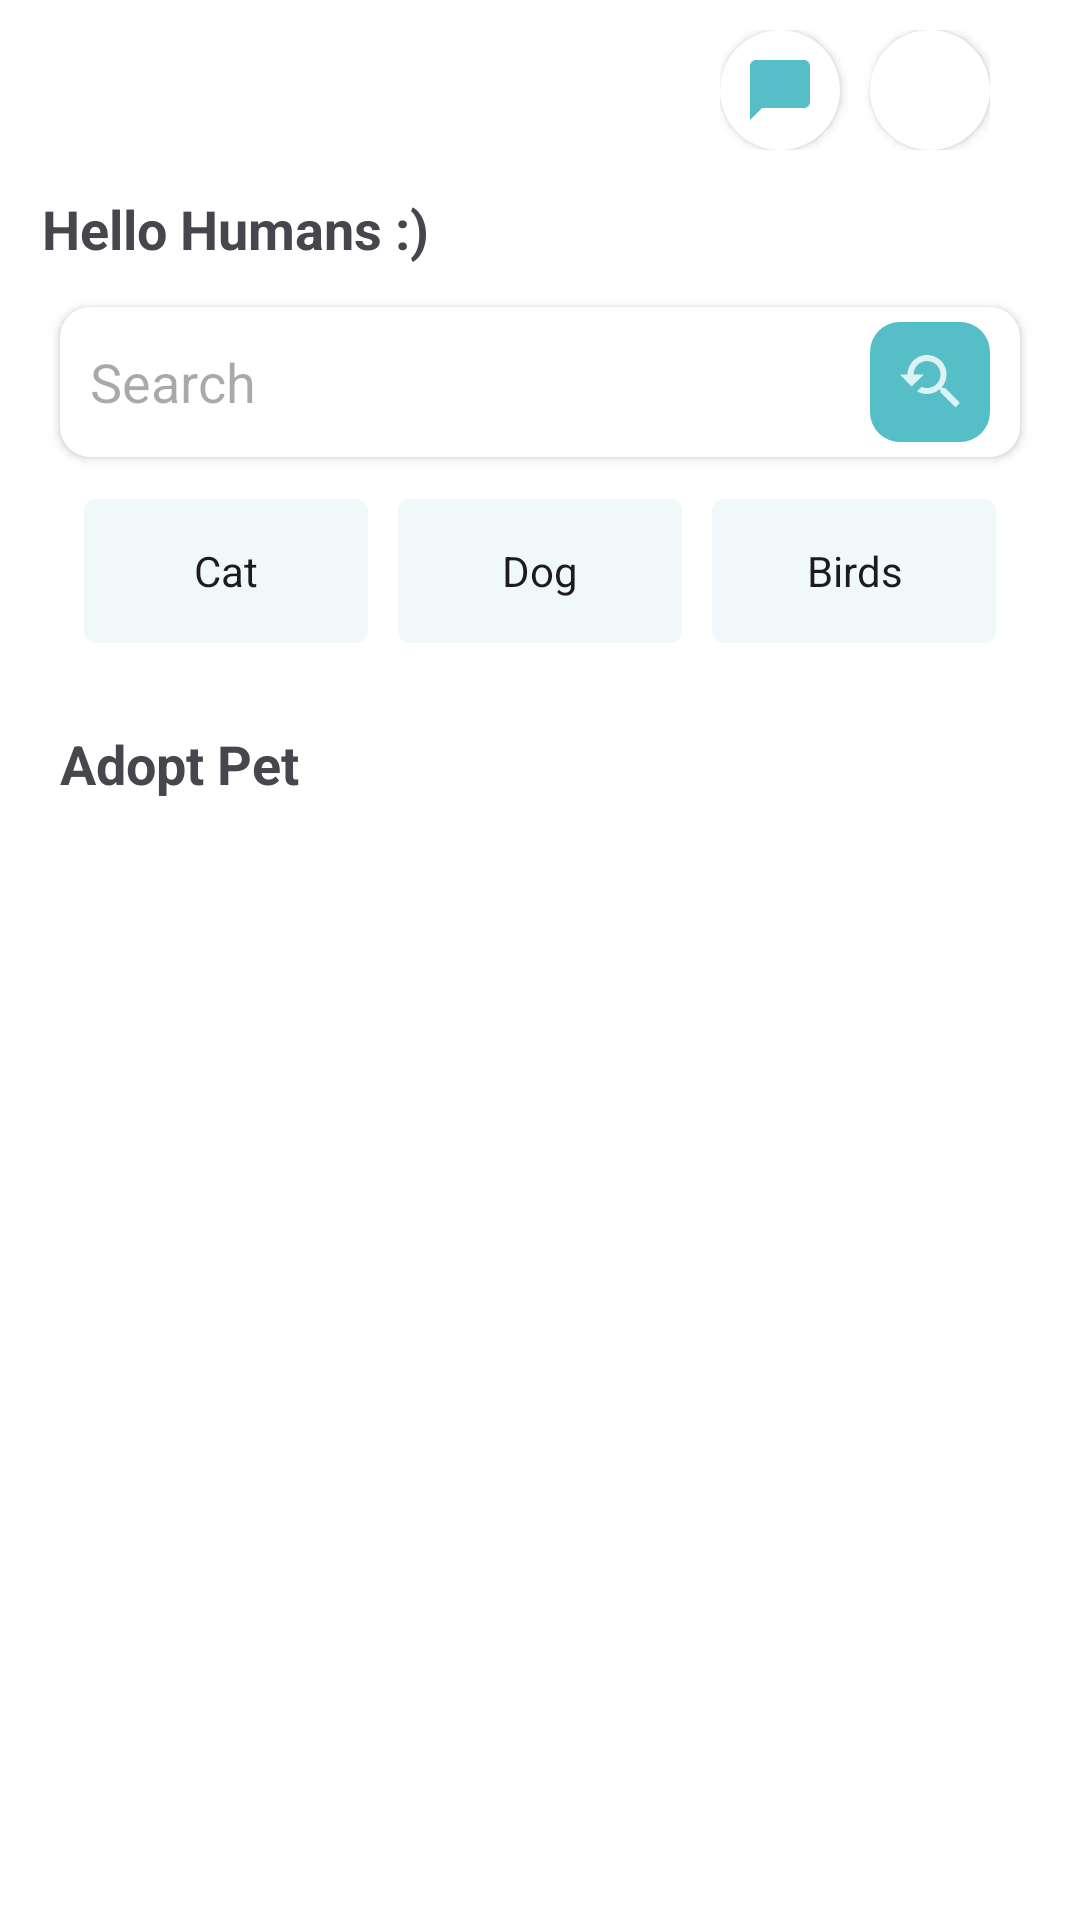

Write the Android layout XML for this screen, with the resource values it uses.
<!-- AndroidManifest.xml: application theme Theme.PetAdoption -->
<!-- res/layout/fragment_home.xml -->
<?xml version="1.0" encoding="utf-8"?>
<FrameLayout xmlns:android="http://schemas.android.com/apk/res/android"
    xmlns:app="http://schemas.android.com/apk/res-auto"
    xmlns:tools="http://schemas.android.com/tools"
    android:layout_width="match_parent"
    android:layout_height="match_parent"
    tools:context=".fragments.HomeFragment">

    <androidx.constraintlayout.widget.ConstraintLayout
        android:layout_width="match_parent"
        android:layout_height="match_parent"
        android:background="@color/white"
        >

        
        <RelativeLayout
            android:id="@+id/App_bar"
            android:layout_width="match_parent"
            android:layout_height="wrap_content"
            android:layout_marginEnd="30dp"
            android:layout_marginTop="10dp"
            android:layout_marginStart="10dp"
            android:orientation="horizontal"
            app:layout_constraintEnd_toEndOf="parent"
            app:layout_constraintHorizontal_bias="0.5"
            app:layout_constraintStart_toStartOf="parent"
            app:layout_constraintTop_toTopOf="parent">

            <ImageView
                android:id="@+id/imageButton"
                android:padding="20dp"
                android:layout_alignParentStart="true"
                android:layout_width="wrap_content"
                android:layout_height="wrap_content"
                app:srcCompat="@drawable/menu_icon"
                tools:layout_editor_absoluteX="15dp"
                tools:layout_editor_absoluteY="14dp" />



            <LinearLayout
                android:layout_alignParentEnd="true"
                android:id="@+id/shape_layout"
                android:layout_width="wrap_content"
                android:layout_height="40dp"
                android:layout_centerVertical="true"
                android:layout_centerHorizontal="true"
                android:orientation="horizontal">
                <androidx.cardview.widget.CardView
                    android:id="@+id/myCardView1"
                    android:layout_width="40dp"
                    android:layout_height="match_parent"
                    app:cardCornerRadius="50dp"
                    android:layout_centerHorizontal="true"
                    android:layout_centerVertical="true"
                    >
                    <ImageView
                        android:id="@+id/chat_frag"
                        android:layout_width="30dp"
                        android:layout_height="30dp"
                        android:layout_gravity="center"
                        android:scaleType="centerInside"
                        android:src="@drawable/baseline_chat_bubble_24"
                        />
                </androidx.cardview.widget.CardView>

                <androidx.cardview.widget.CardView
                    android:id="@+id/myCardView"
                    android:layout_width="40dp"
                    android:layout_marginStart="10dp"
                    android:layout_height="match_parent"
                    app:cardCornerRadius="50dp"
                    android:layout_centerHorizontal="true"
                    android:layout_centerVertical="true"
                    >
                    <ImageView
                        android:id="@+id/roundedimag"
                        android:layout_width="match_parent"
                        android:layout_height="match_parent"
                        android:scaleType="centerCrop"
                        android:src="@drawable/user_image"
                        />
                </androidx.cardview.widget.CardView>
            </LinearLayout>

        </RelativeLayout>
        
        <TextView
            android:id="@+id/tv1"
            android:layout_width="match_parent"
            android:layout_height="wrap_content"
            android:text="Hello Humans :)"
            android:padding="14dp"
            android:textSize="18dp"
            android:textStyle="bold"
            app:layout_constraintStart_toStartOf="parent"
            app:layout_constraintTop_toBottomOf="@id/App_bar"
            />
        <androidx.cardview.widget.CardView
            android:id="@+id/search_bar"
            android:layout_width="match_parent"
            android:layout_height="50dp"
            android:elevation="10dp"
            app:cardCornerRadius="10dp"
            android:layout_marginLeft="20dp"
            android:layout_marginRight="20dp"
            app:layout_constraintStart_toStartOf="parent"
            app:layout_constraintTop_toBottomOf="@id/tv1">
            <EditText
                android:layout_width="match_parent"
                android:layout_height="match_parent"
                android:hint="Search"
                android:padding="10dp"
                android:background="@drawable/custom_input"
                android:drawableRight="@drawable/cust_search_icons"
                android:inputType="text" />
        </androidx.cardview.widget.CardView>
        <RadioGroup
            android:id="@+id/filterView"
            android:layout_width="match_parent"
            android:layout_height="wrap_content"
            android:padding="8dp"
            android:weightSum="3"
            android:layout_marginStart="20dp"
            android:layout_marginEnd="20dp"
            android:layout_marginTop="6dp"
            app:layout_constraintStart_toStartOf="parent"
            app:layout_constraintTop_toBottomOf="@id/search_bar"
            android:orientation="horizontal">

            
            <RadioButton
                android:id="@+id/chip1"
                android:layout_width="wrap_content"
                android:layout_weight="1"
                android:textAlignment="center"
                android:layout_marginEnd="10dp"
                android:background="@drawable/custom_chip_selector"
                android:layout_height="wrap_content"
                style="@style/NoCircleRadioButton"
                android:text="Cat" />

            <RadioButton
                android:id="@+id/chip2"
                android:layout_width="wrap_content"
                android:layout_height="wrap_content"
                android:textAlignment="center"
                android:background="@drawable/custom_chip_selector"
                android:layout_weight="1"
                android:layout_marginEnd="10dp"
                style="@style/NoCircleRadioButton"
                android:text="Dog" />

            <RadioButton
                android:id="@+id/chip3"
                android:layout_width="wrap_content"
                android:layout_height="wrap_content"
                android:textAlignment="center"
                android:background="@drawable/custom_chip_selector"
                android:layout_weight="1"
                style="@style/NoCircleRadioButton"
                android:text="Birds" />

        </RadioGroup>

        <TextView
            android:id="@+id/tv2"
            android:layout_width="wrap_content"
            android:layout_height="wrap_content"
            android:text="Adopt Pet"
            android:padding="20dp"

            android:textSize="18dp"
            android:textStyle="bold"
            app:layout_constraintStart_toStartOf="parent"
            app:layout_constraintTop_toBottomOf="@id/filterView"/>

        <androidx.recyclerview.widget.RecyclerView
            android:id="@+id/recyclerview"
            android:layout_width="match_parent"
            android:layout_height="400dp"
            android:layout_centerHorizontal="true"
            android:layout_centerVertical="true"
            tools:listitem="@layout/items"
            app:layout_constraintEnd_toEndOf="parent"
            app:layout_constraintStart_toStartOf="parent"
            app:layout_constraintTop_toBottomOf="@id/tv2">

        </androidx.recyclerview.widget.RecyclerView>




    </androidx.constraintlayout.widget.ConstraintLayout>

</FrameLayout>
<!-- res/layout/items.xml (included above) -->
<?xml version="1.0" encoding="utf-8"?>
<androidx.cardview.widget.CardView
    xmlns:card_view="http://schemas.android.com/apk/res-auto"
    xmlns:android="http://schemas.android.com/apk/res/android"
    android:id="@+id/cardview"
    android:layout_width="260dp"
    android:layout_height="400dp"
    card_view:cardCornerRadius="16dp"
    android:elevation="4dp"
    card_view:cardElevation="8dp"
    card_view:cardBackgroundColor="#0F9D58"
    android:layout_margin="1dp"
    >

    <ImageView
        android:id="@+id/rv_pet_image"
        android:layout_width="match_parent"
        android:layout_height="match_parent"
        android:src="@drawable/dog"
        android:scaleType="centerCrop"
        android:adjustViewBounds="true"
        android:layout_margin="-1dp"
        />
    <TextView
        android:id="@+id/pet_nam"
        android:layout_width="match_parent"
        android:layout_height="wrap_content"
        android:background="@color/white"
        android:textAlignment="center"
        android:text="Pet name"
        android:textSize="18dp"
        android:textColor="@color/black"
        android:layout_gravity="bottom|center"/>

</androidx.cardview.widget.CardView>
<!-- resources referenced by this layout -->
<resources>
  <!-- drawable baseline_chat_bubble_24 (drawable) -->
  <vector android:height="24dp" android:tint="#55BEC6"
      android:viewportHeight="24" android:viewportWidth="24"
      android:width="24dp" xmlns:android="http://schemas.android.com/apk/res/android">
      <path android:fillColor="@android:color/white" android:pathData="M20,2H4c-1.1,0 -2,0.9 -2,2v18l4,-4h14c1.1,0 2,-0.9 2,-2V4c0,-1.1 -0.9,-2 -2,-2z"/>
  </vector>
  <!-- drawable cust_search_icons (drawable) -->
  <?xml version="1.0" encoding="utf-8"?>
  <layer-list xmlns:android="http://schemas.android.com/apk/res/android">
      
      <item android:drawable="@drawable/custom_search_icon" />
  
      
      <item
          android:drawable="@drawable/search_icon"
          android:gravity="center"
          />
  </layer-list>
  <!-- drawable custom_chip_selector (drawable) -->
  <?xml version="1.0" encoding="utf-8"?>
  <selector xmlns:android="http://schemas.android.com/apk/res/android">
      <item android:state_checked="true">
          <layer-list>
  
              <item>
                  <shape android:shape="rectangle">
                      <solid android:color="#55BEC6" />
                      <stroke android:width="2dp" android:color="#FF4081" />
                      <corners android:radius="4dp" />
                  </shape>
              </item>
          </layer-list>
      </item>
      <item android:state_checked="false">
          <layer-list>
  
              <item>
                  <shape android:shape="rectangle">
                      <solid android:color="#F0F8FA" />
                      <stroke android:width="0dp" android:color="#00000000" />
                      <corners android:radius="4dp" />
                  </shape>
              </item>
          </layer-list>
      </item>
  </selector>
  <!-- drawable custom_input (drawable) -->
  <?xml version="1.0" encoding="utf-8"?>
  <selector xmlns:android="http://schemas.android.com/apk/res/android">
  
      <item android:state_enabled="true" android:state_focused="true" android:drawable="@drawable/search_icon">
          <shape android:shape="rectangle">
              <solid android:color="#55BEC6"/>
              <corners android:radius="16dp"/>
  
  
  
          </shape>
      </item>
  </selector>
  <!-- drawable dog: png bitmap (drawable, 155872 bytes) -->
  <style name="NoCircleRadioButton" parent="@android:style/Widget.CompoundButton.RadioButton">
          <item name="android:button">@null</item>
      </style>
  <style name="Theme.PetAdoption" parent="Base.Theme.PetAdoption" />
  <!-- drawable custom_search_icon (drawable) -->
  <?xml version="1.0" encoding="utf-8"?>
  <shape xmlns:android="http://schemas.android.com/apk/res/android">
      <solid android:color="#55BEC6" /> 
      <corners android:radius="10dp" /> 
      <size android:width="40dp" android:height="40dp" /> 
  </shape>
  <!-- drawable search_icon (drawable) -->
  <vector android:alpha="0.8" android:height="24dp" android:tint="@android:color/white"
      android:viewportHeight="24" android:viewportWidth="24"
      android:width="24dp" xmlns:android="http://schemas.android.com/apk/res/android">
      <path android:fillColor="#55BEC6" android:pathData="M17.01,14h-0.8l-0.27,-0.27c0.98,-1.14 1.57,-2.61 1.57,-4.23 0,-3.59 -2.91,-6.5 -6.5,-6.5s-6.5,3 -6.5,6.5H2l3.84,4 4.16,-4H6.51C6.51,7 8.53,5 11.01,5s4.5,2.01 4.5,4.5c0,2.48 -2.02,4.5 -4.5,4.5 -0.65,0 -1.26,-0.14 -1.82,-0.38L7.71,15.1c0.97,0.57 2.09,0.9 3.3,0.9 1.61,0 3.08,-0.59 4.22,-1.57l0.27,0.27v0.79l5.01,4.99L22,19l-4.99,-5z"/>
  </vector>
  <style name="Base.Theme.PetAdoption" parent="Theme.Material3.DayNight.NoActionBar">
          
          
      </style>
  <!-- not gathered from this repository: default colours our renderer supplied (Android Studio template values) -->
  <color name="black">#FF000000</color>
  <color name="white">#FFFFFFFF</color>
</resources>
